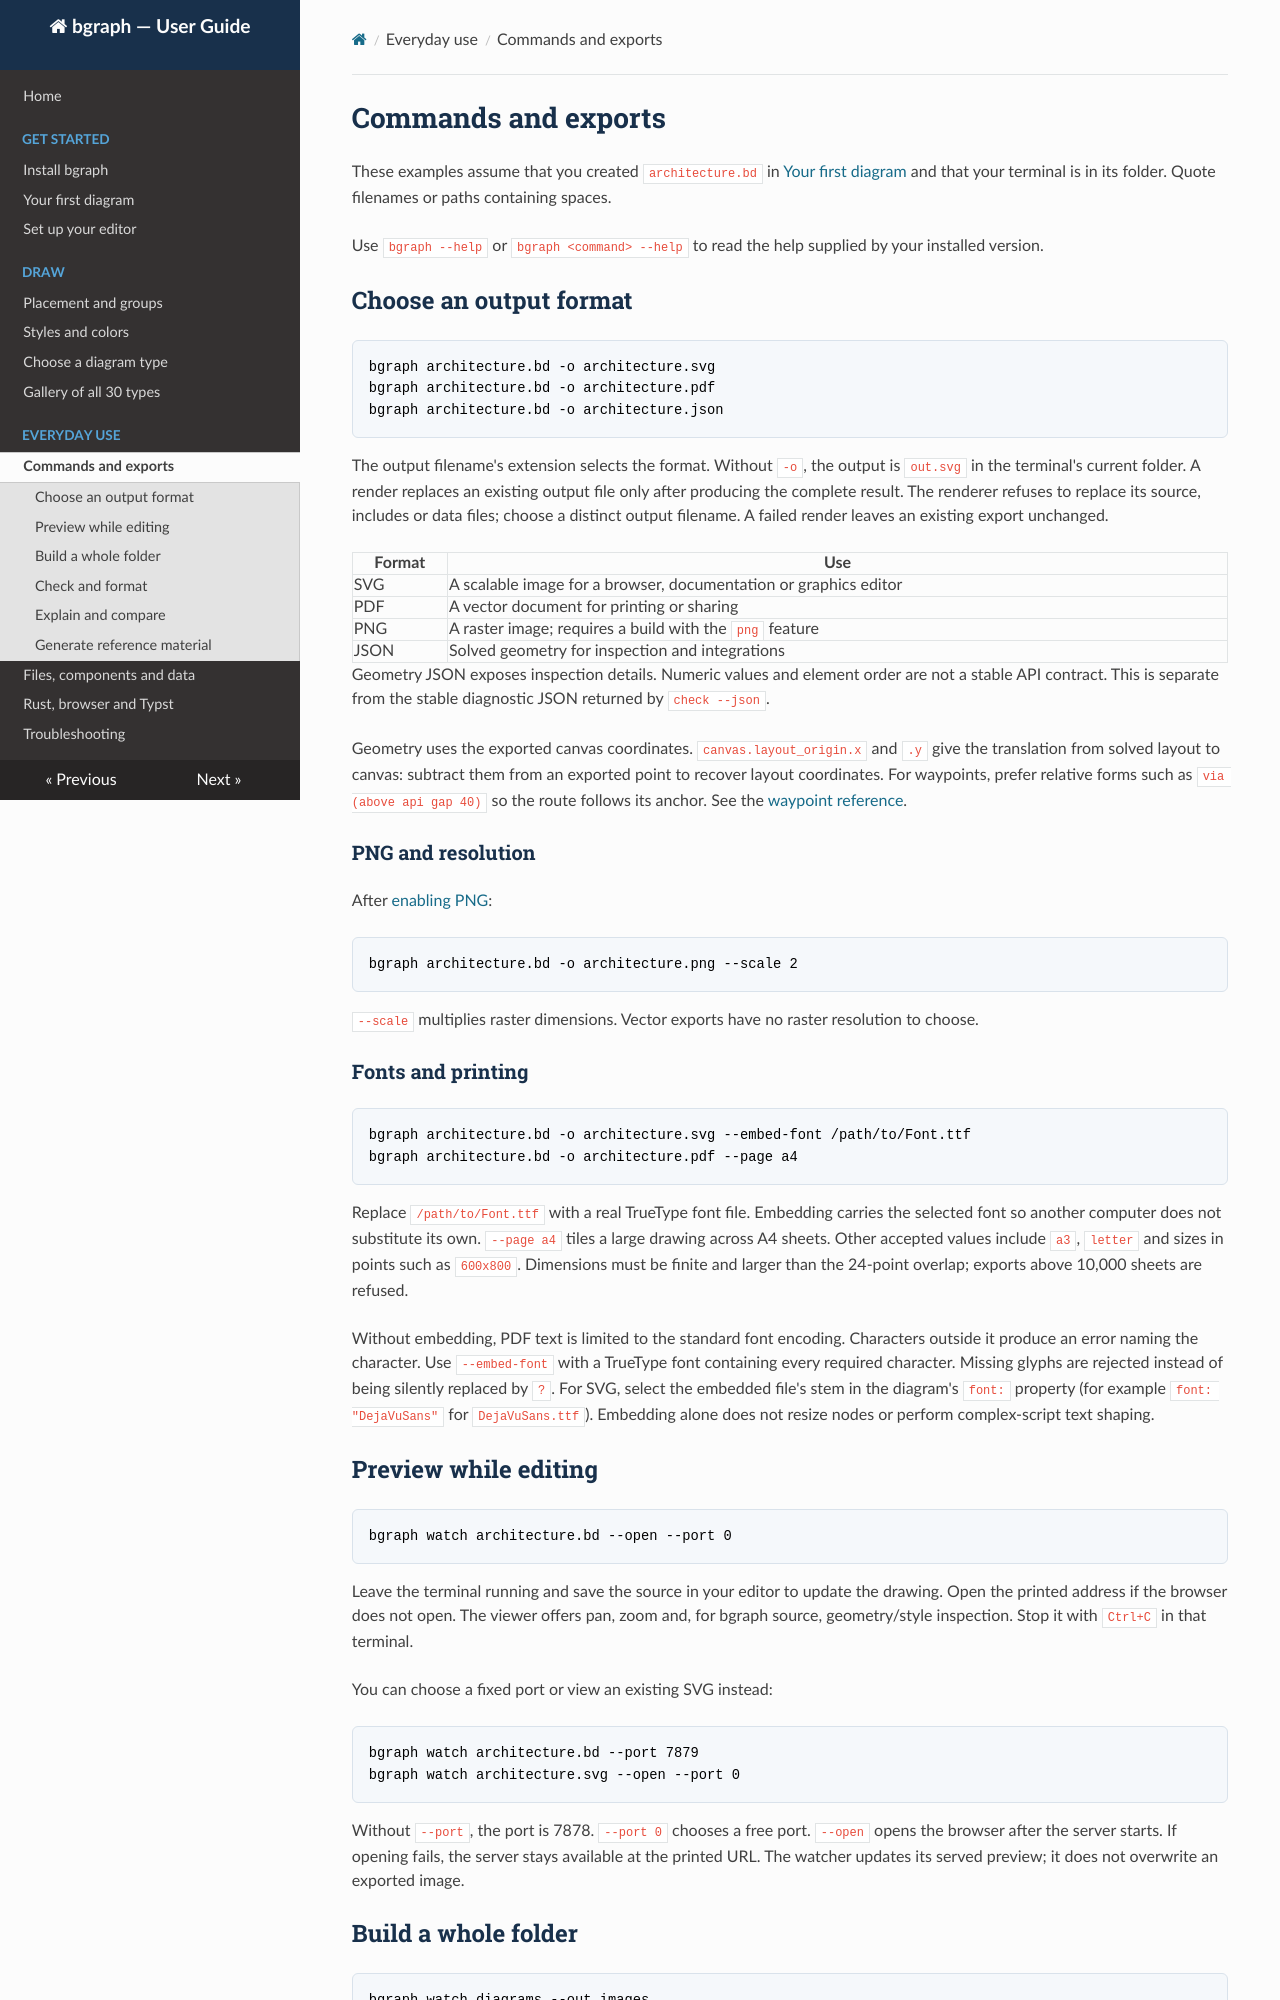

repository: Bunchyearth23/bgraph · page: commandes/index.html · generator: mkdocs

# Commands and exports

These examples assume that you created `architecture.bd` in
[Your first diagram](demarrage.md) and that your terminal is in its folder.
Quote filenames or paths containing spaces.

Use `bgraph --help` or `bgraph <command> --help` to read the help supplied
by your installed version.

## Choose an output format

```sh
bgraph architecture.bd -o architecture.svg
bgraph architecture.bd -o architecture.pdf
bgraph architecture.bd -o architecture.json
```

The output filename's extension selects the format. Without `-o`, the
output is `out.svg` in the terminal's current folder. A render replaces
an existing output file only after producing the complete result. The renderer
refuses to replace its source, includes or data files; choose a distinct output
filename. A failed render leaves an existing export unchanged.

| Format | Use |
|---|---|
| SVG | A scalable image for a browser, documentation or graphics editor |
| PDF | A vector document for printing or sharing |
| PNG | A raster image; requires a build with the `png` feature |
| JSON | Solved geometry for inspection and integrations |

Geometry JSON exposes inspection details. Numeric values and element order
are not a stable API contract. This is separate from the stable diagnostic
JSON returned by `check --json`.

Geometry uses the exported canvas coordinates. `canvas.layout_origin.x`
and `.y` give the translation from solved layout to canvas: subtract them
from an exported point to recover layout coordinates. For waypoints, prefer
relative forms such as `via (above api gap 40)` so the route follows its
anchor. See the [waypoint reference](reference.md#edge-waypoints-via).

### PNG and resolution

After [enabling PNG](installation.md#optional-enable-png-output):

```sh
bgraph architecture.bd -o architecture.png --scale 2
```

`--scale` multiplies raster dimensions. Vector exports have no raster
resolution to choose.

### Fonts and printing

```sh
bgraph architecture.bd -o architecture.svg --embed-font /path/to/Font.ttf
bgraph architecture.bd -o architecture.pdf --page a4
```

Replace `/path/to/Font.ttf` with a real TrueType font file. Embedding carries
the selected font so another computer does not substitute its own.
`--page a4` tiles a large drawing across A4 sheets. Other accepted values
include `a3`, `letter` and sizes in points such as `600x800`. Dimensions must
be finite and larger than the 24-point overlap; exports above 10,000 sheets
are refused.

Without embedding, PDF text is limited to the standard font encoding.
Characters outside it produce an error naming the character. Use
`--embed-font` with a TrueType font containing every required character.
Missing glyphs are rejected instead of being silently replaced by `?`.
For SVG, select the embedded file's stem in the diagram's `font:` property
(for example `font: "DejaVuSans"` for `DejaVuSans.ttf`). Embedding alone does
not resize nodes or perform complex-script text shaping.
